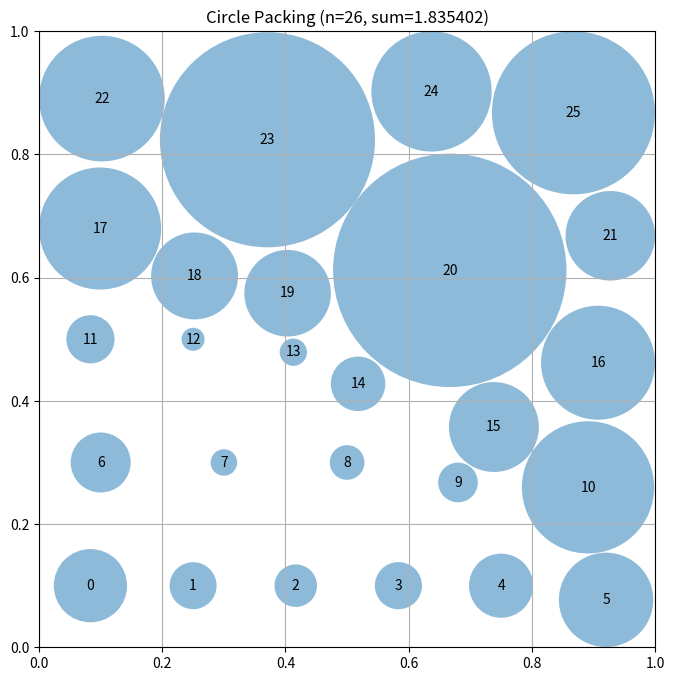

This figure's Python source:
# EVOLVE-BLOCK-START
"""Constructor-based circle packing for n=26 circles"""
import numpy as np


def construct_packing():
    """
    Construct a specific arrangement of 26 circles in a unit square
    that attempts to maximize the sum of their radii.

    Returns:
        Tuple of (centers, radii, sum_of_radii)
        centers: np.array of shape (26, 2) with (x, y) coordinates
        radii: np.array of shape (26) with radius of each circle
        sum_of_radii: Sum of all radii
    """
    n = 26
    centers = np.zeros((n, 2))

    # --- Seed layout: hexagonal-style rows with counts 6,5,6,5,4 ---
    row_counts = [6, 5, 6, 5, 4]
    n_rows = len(row_counts)
    idx = 0
    for r_i, k in enumerate(row_counts):
        y = (r_i + 0.5) / n_rows
        for j in range(k):
            x = (j + 0.5) / k
            centers[idx] = [x, y]
            idx += 1

    # --- Pressure-based refinement ---
    # Repeatedly inflate target radii and push circles apart /
    # away from walls to relieve the tightest constraints.
    lr = 0.5
    for step in range(400):
        radii = compute_max_radii(centers)
        target = radii * 1.03

        disp = np.zeros_like(centers)

        # Pairwise repulsion where inflated targets would overlap
        for i in range(n):
            for j in range(i + 1, n):
                diff = centers[i] - centers[j]
                dist = np.sqrt(np.sum(diff ** 2))
                if dist < 1e-12:
                    diff = np.array([1e-6, 0.0])
                    dist = 1e-6
                overlap = target[i] + target[j] - dist
                if overlap > 0:
                    push = (overlap * 0.5) * diff / dist
                    disp[i] += push
                    disp[j] -= push

        # Wall repulsion where inflated targets exceed walls
        for i in range(n):
            x, y = centers[i]
            r = target[i]
            if x - r < 0:
                disp[i, 0] += (r - x)
            if x + r > 1:
                disp[i, 0] -= (x + r - 1)
            if y - r < 0:
                disp[i, 1] += (r - y)
            if y + r > 1:
                disp[i, 1] -= (y + r - 1)

        centers = centers + lr * disp
        centers = np.clip(centers, 1e-6, 1 - 1e-6)

        # Decay step size for smooth convergence
        lr *= 0.995
        if lr < 0.02:
            lr = 0.02

    radii = compute_max_radii(centers)
    sum_radii = np.sum(radii)
    return centers, radii, sum_radii


def compute_max_radii(centers):
    """
    Compute the maximum possible radii for each circle position
    such that they don't overlap and stay within the unit square.

    Uses iterative proportional scaling until convergence so that
    all pairwise and wall constraints are fully respected.

    Args:
        centers: np.array of shape (n, 2) with (x, y) coordinates

    Returns:
        np.array of shape (n) with radius of each circle
    """
    n = centers.shape[0]
    radii = np.ones(n)

    # Limit by distance to square borders
    for i in range(n):
        x, y = centers[i]
        radii[i] = min(x, y, 1 - x, 1 - y)

    # Precompute pairwise distances
    dists = []
    for i in range(n):
        for j in range(i + 1, n):
            d = np.sqrt(np.sum((centers[i] - centers[j]) ** 2))
            dists.append((i, j, d))

    # Iteratively scale radii until all constraints hold
    for _ in range(200):
        max_change = 0.0
        for i, j, d in dists:
            s = radii[i] + radii[j]
            if s > d:
                scale = d / s
                new_i = radii[i] * scale
                new_j = radii[j] * scale
                max_change = max(max_change, abs(radii[i] - new_i))
                radii[i], radii[j] = new_i, new_j
        # Re-apply wall caps (scaling only shrinks, so walls stay valid)
        if max_change < 1e-12:
            break

    return radii


# EVOLVE-BLOCK-END


# This part remains fixed (not evolved)
def run_packing():
    """Run the circle packing constructor for n=26"""
    centers, radii, sum_radii = construct_packing()
    return centers, radii, sum_radii


def visualize(centers, radii):
    """
    Visualize the circle packing

    Args:
        centers: np.array of shape (n, 2) with (x, y) coordinates
        radii: np.array of shape (n) with radius of each circle
    """
    import matplotlib.pyplot as plt
    from matplotlib.patches import Circle

    fig, ax = plt.subplots(figsize=(8, 8))

    # Draw unit square
    ax.set_xlim(0, 1)
    ax.set_ylim(0, 1)
    ax.set_aspect("equal")
    ax.grid(True)

    # Draw circles
    for i, (center, radius) in enumerate(zip(centers, radii)):
        circle = Circle(center, radius, alpha=0.5)
        ax.add_patch(circle)
        ax.text(center[0], center[1], str(i), ha="center", va="center")

    plt.title(f"Circle Packing (n={len(centers)}, sum={sum(radii):.6f})")
    plt.show()


if __name__ == "__main__":
    centers, radii, sum_radii = run_packing()
    print(f"Sum of radii: {sum_radii}")
    # AlphaEvolve improved this to 2.635

    # Uncomment to visualize:
    visualize(centers, radii)
